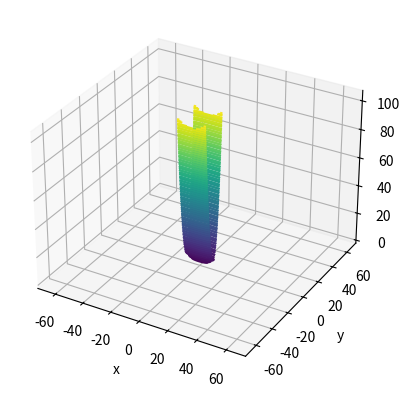

Here is the Python script that generated this plot:
import matplotlib.pyplot as plt
import mpl_toolkits.mplot3d     # 3D 그래프를 그리기 위해 반드시 필요함
import numpy as np


def fn(x, y):
    """ f(x, y) = (1/20) * x**2 + y**2 """
    return x**2 / 20 + y**2


def fn_derivative(x, y):
    """ fn(x, y)함수의 미분값 리턴 -> 함수의 변화율 """
    return x/ 10, 2*y


if __name__ == '__main__':
    x = np.linspace(-10, 10, 1000)
    y = np.linspace(-10, 10, 1000)

    # 3차원 그래프를 그리기 위해서는 x좌표와 y좌표의 쌍으로 이루어진 데이터가 필요함
    # -> meshgrid 두 배열을 합쳐서 행렬을 만들어줌
    X, Y = np.meshgrid(x, y)
    Z = fn(X, Y)

    fig = plt.figure()
    ax = plt.axes(projection='3d')    # projection 파라미터 사용을 위해서 import mpl_toolkits.mplot3d 필요
    plt.xlabel('x')
    plt.ylabel('y')

    ax.contour3D(X, Y, Z, 100)     # -> 숫자: X, Y를 Z축으로 얼마나 촘촘하게 쌓을것인가 / cmap 파라미터를 사용하면 색 변경가능
    plt.show()


    # 3d 그래프를 z축의 위쪽에서 바라본 것 : 등고선(contour) 그래프
    # 등고선 그래프도 meshgrid를 사용한 X, Y, Z가 필요함
    plt.contour(X, Y, Z, 50)
    plt.xlabel('x')
    plt.ylabel('y')
    plt.axis('equal')
    plt.show()

    # 그래프가 촘촘할수록 경사가 급하다는 의미
    # -> 경사가 급한쪽의 임의의 점에서 최소점을 찾아가면 금방 찾아가지만, 경사가 완만한 쪽의 임의의 점에서는 시간이 오래 걸림

